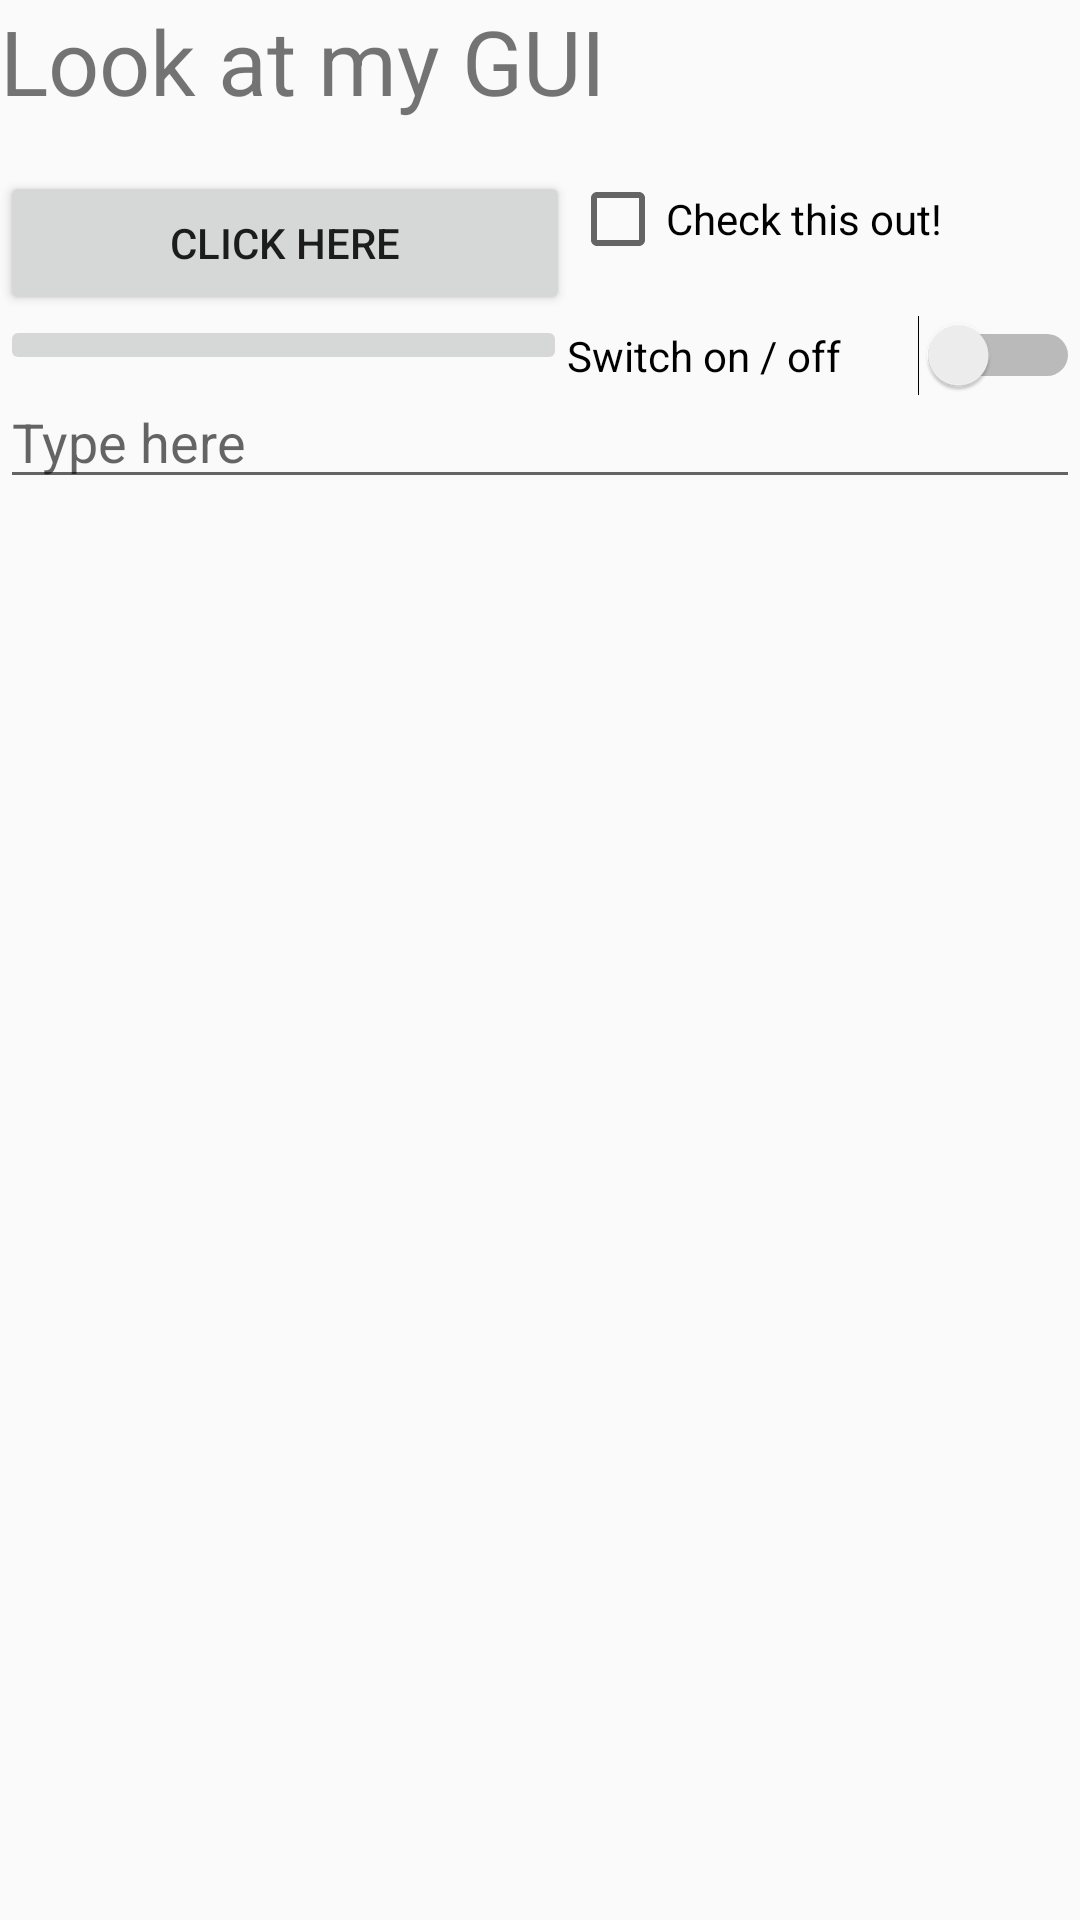

Android layout source for this screen:
<!-- AndroidManifest.xml: application theme AppTheme -->
<!-- res/layout/activity_main_relative.xml -->
<?xml version="1.0" encoding="utf-8"?>
<RelativeLayout xmlns:android="http://schemas.android.com/apk/res/android"
    android:orientation="vertical" android:layout_width="match_parent"
    android:layout_height="match_parent">




        <TextView
            android:id="@+id/textView2"
            android:layout_width="232dp"
            android:layout_height="57dp"
            android:orientation="horizontal"
            android:text="@string/TextView"
            android:layout_alignParentTop="true"
            android:layout_alignParentLeft="true"
            android:textSize="30sp" />



        <Button
            android:id="@+id/button2"
            android:layout_width="190dp"
            android:layout_height="wrap_content"
            android:orientation="horizontal"
            android:layout_below="@id/textView2"
            android:text="@string/Button2Text" />

        <CheckBox
            android:id="@+id/checkBox"
            android:layout_width="201dp"
            android:layout_height="wrap_content"
            android:orientation="horizontal"
            android:layout_toEndOf="@id/button2"
            android:layout_below="@id/textView2"
            android:text="@string/CheckBox" />


    <ImageButton
        android:id="@+id/imageButton"
        android:layout_width="189dp"
        android:layout_height="wrap_content"
        android:layout_below="@id/button2"
        android:src="@drawable/flag" />


    <Switch
        android:id="@+id/switch1"
        android:layout_width="197dp"
        android:layout_height="wrap_content"
        android:layout_toEndOf="@id/imageButton"
        android:layout_below="@id/button2"
        android:text="@string/Switch" />

    <EditText
        android:id="@+id/plain_text_input"
        android:layout_width="match_parent"
        android:layout_height="wrap_content"
        android:layout_below="@id/imageButton"
        android:hint="@string/hint"
        android:inputType="textPersonName" />


</RelativeLayout>
<!-- resources referenced by this layout -->
<resources>
  <string name="Button2Text">CLICK HERE</string>
  <string name="CheckBox">Check this out!</string>
  <string name="Switch">Switch on / off</string>
  <string name="TextView">Look at my GUI</string>
  <string name="hint">Type here</string>
  <style name="AppTheme" parent="Theme.AppCompat.Light.NoActionBar">
          
          <item name="colorPrimary">@color/colorPrimary</item>
          <item name="colorPrimaryDark">@color/colorPrimaryDark</item>
          <item name="colorAccent">@color/colorAccent</item>
          <item name="android:itemBackground">@color/skyBlue</item>
          <item name="android:displayOptions">useLogo|showHome</item>
      </style>
  <!-- not gathered from this repository: default colours our renderer supplied (Android Studio template values) -->
  <color name="colorPrimary">#FF6200EE</color>
  <color name="colorPrimaryDark">#FF3700B3</color>
  <color name="colorAccent">#FF03DAC5</color>
</resources>
